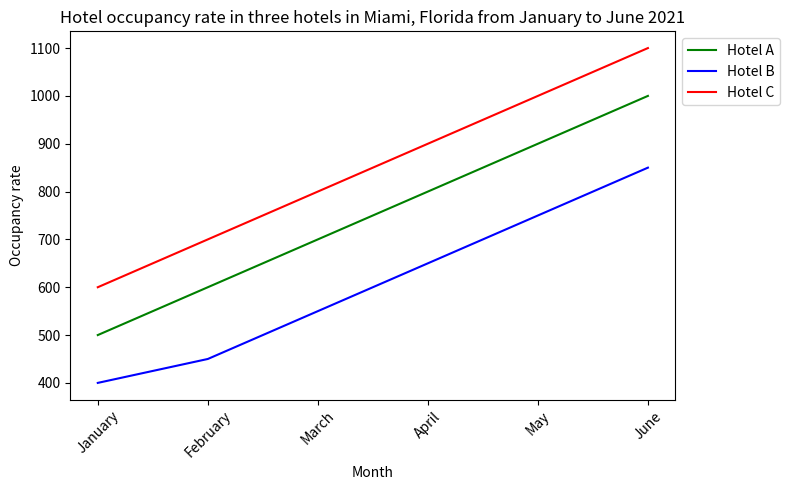

Python code for this plot: (Note: this script raises an exception after producing the figure.)

import matplotlib.pyplot as plt
import matplotlib

matplotlib.rcParams['axes.unicode_minus'] = False

data = {'Month': ['January','February','March','April','May','June'],
        'Hotel A': [500,600,700,800,900,1000],
        'Hotel B': [400,450,550,650,750,850],
        'Hotel C': [600,700,800,900,1000,1100]
       }

fig = plt.figure(figsize=(8,5))

plt.plot(data['Month'],data['Hotel A'],label='Hotel A',color='green')
plt.plot(data['Month'],data['Hotel B'],label='Hotel B',color='blue')
plt.plot(data['Month'],data['Hotel C'],label='Hotel C',color='red')

plt.title('Hotel occupancy rate in three hotels in Miami, Florida from January to June 2021')
plt.xlabel('Month')
plt.ylabel('Occupancy rate')

plt.xticks(data['Month'],rotation=45)
plt.legend(bbox_to_anchor=(1, 1))

plt.tight_layout()
plt.savefig('line chart/png/67.png')
plt.clf()
